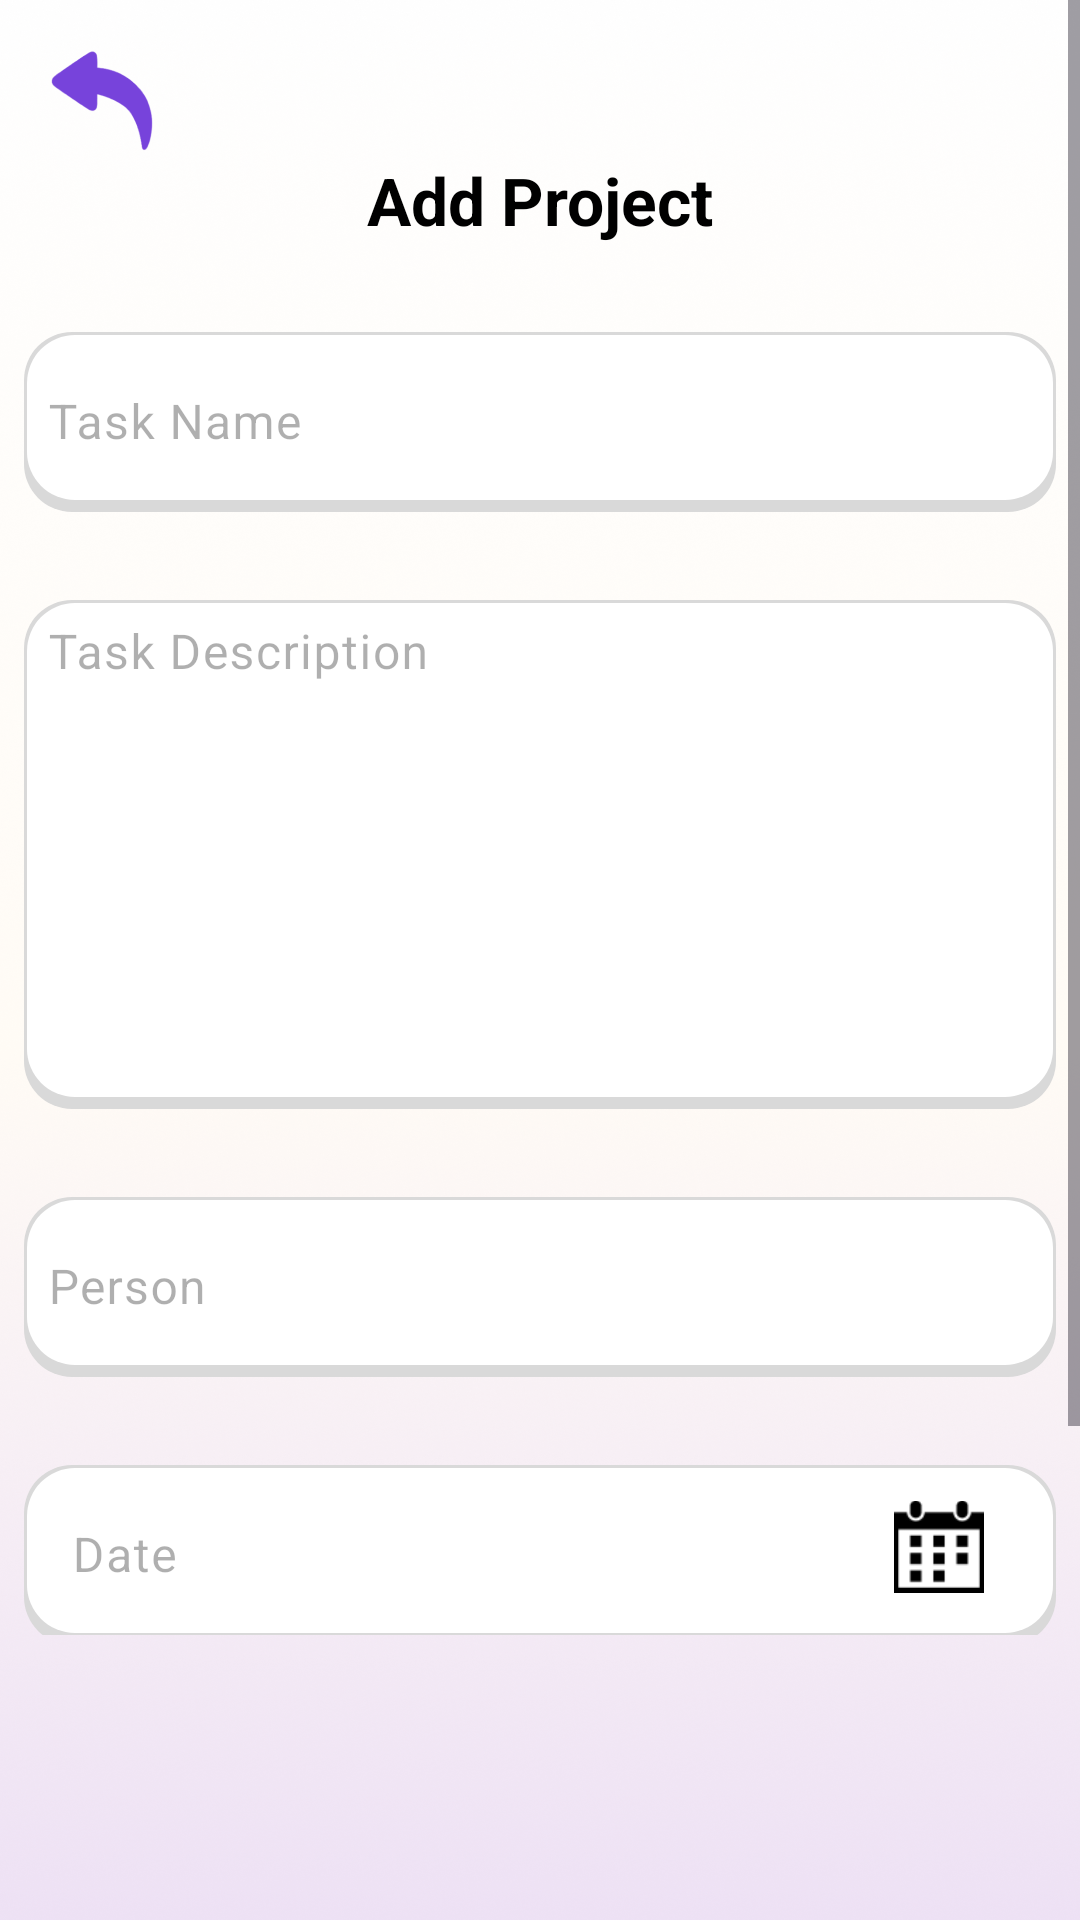

Reconstruct the res/layout file that produces this screen, plus the resources it refers to.
<!-- AndroidManifest.xml: application theme Theme.SyrixaProject -->
<!-- res/layout/fragment_add_project.xml -->
<?xml version="1.0" encoding="utf-8"?>
<androidx.constraintlayout.widget.ConstraintLayout xmlns:android="http://schemas.android.com/apk/res/android"
    xmlns:tools="http://schemas.android.com/tools"
    android:layout_width="match_parent"
    android:layout_height="match_parent"
    android:background="@drawable/ic_background"
    xmlns:app="http://schemas.android.com/apk/res-auto"
    tools:context=".ui.project.AddProjectFragment">

    <ScrollView
        android:id="@+id/scrollView"
        android:layout_width="match_parent"
        app:layout_constraintStart_toStartOf="parent"
        app:layout_constraintEnd_toEndOf="parent"
        app:layout_constraintTop_toTopOf="parent"
        app:layout_constraintBottom_toBottomOf="parent"
        android:paddingBottom="95dp"
        android:layout_height="0dp">

        <androidx.constraintlayout.widget.ConstraintLayout
            android:layout_width="match_parent"
            android:layout_height="wrap_content">

            <ImageView
                android:id="@+id/backBtn"
                android:layout_width="36dp"
                android:layout_height="36dp"
                app:layout_constraintStart_toStartOf="parent"
                app:layout_constraintTop_toTopOf="parent"
                android:src="@drawable/ic_back_button"
                android:layout_marginStart="16dp"
                android:layout_marginTop="16dp"
                />

            <TextView
                android:id="@+id/createGroupTV"
                android:layout_width="match_parent"
                android:layout_height="wrap_content"
                app:layout_constraintStart_toStartOf="parent"
                android:text="@string/add_project"
                android:gravity="center"
                android:textSize="22sp"
                android:textStyle="bold"
                android:textColor="@color/black"
                app:layout_constraintEnd_toEndOf="parent"
                app:layout_constraintTop_toBottomOf="@id/backBtn"
                />

            <com.google.android.material.textfield.TextInputLayout
                android:id="@+id/projectNameET"
                android:layout_width="match_parent"
                android:layout_height="wrap_content"
                android:hint="@string/task_name"
                app:hintEnabled="true"
                app:helperTextEnabled="false"
                android:textColorHint="#50000000"
                android:layout_marginStart="8dp"
                android:layout_marginEnd="8dp"
                android:layout_marginTop="24dp"
                app:layout_constraintTop_toBottomOf="@id/createGroupTV"
                app:layout_constraintStart_toStartOf="parent"
                app:layout_constraintEnd_toEndOf="parent"
                app:layout_goneMarginTop="24dp"
                app:counterEnabled="false">

                <com.google.android.material.textfield.TextInputEditText
                    android:id="@+id/projectNameText"
                    android:layout_width="match_parent"
                    android:layout_height="60dp"
                    android:inputType="text"
                    android:imeOptions="actionNext"
                    android:drawablePadding="16dp"
                    android:padding="8dp"
                    android:background="@drawable/bg_create_group"
                    />

            </com.google.android.material.textfield.TextInputLayout>


            <com.google.android.material.textfield.TextInputLayout
                android:id="@+id/taskDescET"
                android:layout_width="match_parent"
                android:layout_height="175dp"
                android:layout_marginTop="24dp"
                android:hint="@string/task_description"
                android:textColorHint="#50000000"
                app:counterEnabled="false"
                app:helperTextEnabled="false"
                app:hintEnabled="true"
                android:layout_marginStart="8dp"
                android:layout_marginEnd="8dp"
                app:layout_constraintStart_toStartOf="parent"
                app:layout_constraintEnd_toEndOf="parent"
                app:layout_constraintTop_toBottomOf="@id/projectNameET">

                <com.google.android.material.textfield.TextInputEditText
                    android:id="@+id/taskDescText"
                    android:layout_width="match_parent"
                    android:layout_height="match_parent"
                    android:background="@drawable/bg_create_group"
                    android:drawablePadding="16dp"
                    android:gravity="top|start"
                    android:imeOptions="actionNext"
                    android:inputType="textMultiLine"
                    android:minLines="1"
                    android:lines="7"
                    android:maxLines="15"
                    android:scrollbars="vertical"
                    android:padding="8dp" />

            </com.google.android.material.textfield.TextInputLayout>

            <com.google.android.material.textfield.TextInputLayout
                android:id="@+id/projectPersonET"
                android:layout_width="match_parent"
                android:layout_height="wrap_content"
                android:hint="@string/person"
                app:hintEnabled="true"
                app:helperTextEnabled="false"
                android:textColorHint="#50000000"
                android:layout_marginStart="8dp"
                android:layout_marginEnd="8dp"
                android:layout_marginTop="24dp"
                app:layout_constraintStart_toStartOf="parent"
                app:layout_constraintEnd_toEndOf="parent"
                app:layout_constraintTop_toBottomOf="@id/taskDescET"
                app:counterEnabled="false">

                <com.google.android.material.textfield.TextInputEditText
                    android:id="@+id/projectPersonText"
                    android:layout_width="match_parent"
                    android:layout_height="60dp"
                    android:inputType="text"
                    android:imeOptions="actionNext"
                    android:drawablePadding="16dp"
                    android:padding="8dp"
                    android:background="@drawable/bg_create_group"
                    />

            </com.google.android.material.textfield.TextInputLayout>

            <com.google.android.material.textfield.TextInputLayout
                android:id="@+id/projectDateET"
                android:layout_width="match_parent"
                android:layout_height="wrap_content"
                android:hint="@string/date"
                app:hintEnabled="true"
                app:helperTextEnabled="false"
                android:textColorHint="#50000000"
                android:layout_marginStart="8dp"
                android:layout_marginEnd="8dp"
                android:layout_marginTop="24dp"
                app:layout_constraintStart_toStartOf="parent"
                app:layout_constraintEnd_toEndOf="parent"
                app:layout_constraintTop_toBottomOf="@id/projectPersonET"
                app:counterEnabled="false">

                <com.google.android.material.textfield.TextInputEditText
                    android:id="@+id/projectDateText"
                    android:layout_width="match_parent"
                    android:layout_height="60dp"
                    android:inputType="text"
                    android:imeOptions="actionNext"
                    android:drawablePadding="16dp"
                    android:background="@drawable/bg_create_group"
                    />

            </com.google.android.material.textfield.TextInputLayout>

            <ImageView
                android:layout_width="30dp"
                android:layout_height="wrap_content"
                android:src="@drawable/ic_date"
                android:layout_marginEnd="24dp"
                app:layout_constraintBottom_toBottomOf="@id/projectDateET"
                app:layout_constraintTop_toTopOf="@id/projectDateET"
                app:layout_constraintEnd_toEndOf="@+id/projectDateET" />

            <com.google.android.material.textfield.TextInputLayout
                android:id="@+id/projectFileET"
                android:layout_width="match_parent"
                android:layout_height="wrap_content"
                android:hint="@string/file"
                app:hintEnabled="true"
                app:helperTextEnabled="false"
                android:textColorHint="#50000000"
                android:layout_marginStart="8dp"
                android:layout_marginEnd="8dp"
                android:layout_marginTop="24dp"
                app:layout_constraintStart_toStartOf="parent"
                app:layout_constraintEnd_toEndOf="parent"
                app:layout_constraintTop_toBottomOf="@id/projectDateET"
                app:counterEnabled="false">

                <com.google.android.material.textfield.TextInputEditText
                    android:id="@+id/projectFileText"
                    android:layout_width="match_parent"
                    android:layout_height="60dp"
                    android:inputType="text"
                    android:imeOptions="actionNext"
                    android:drawablePadding="16dp"
                    android:background="@drawable/bg_create_group"
                    />

            </com.google.android.material.textfield.TextInputLayout>

            <Button
                android:id="@+id/createBtn"
                android:layout_width="match_parent"
                android:layout_height="51dp"
                android:layout_marginStart="45dp"
                android:layout_marginTop="45dp"
                android:layout_marginEnd="45dp"
                android:background="@drawable/purple_container_15"
                android:backgroundTint="@color/customPurple"
                android:text="@string/create_task"
                android:textColor="@color/white"
                app:layout_constraintEnd_toEndOf="parent"
                app:layout_constraintStart_toStartOf="parent"
                app:layout_constraintTop_toBottomOf="@+id/projectFileET" />

        </androidx.constraintlayout.widget.ConstraintLayout>

    </ScrollView>



</androidx.constraintlayout.widget.ConstraintLayout>
<!-- resources referenced by this layout -->
<resources>
  <color name="black">#FF000000</color>
  <color name="customPurple">#7743DB</color>
  <color name="white">#FFFFFFFF</color>
  <!-- drawable bg_create_group (drawable) -->
  <?xml version="1.0" encoding="utf-8"?>
  <layer-list xmlns:android="http://schemas.android.com/apk/res/android">
  
      
      <item>
          <shape  android:shape="rectangle">
  
              <solid android:color="#D9D9D9" />
              <corners android:radius="16dp" />
  
          </shape>
      </item>
  
      
      <item android:bottom="4dp" android:top="1dp" android:start="1dp" android:end="1dp">
  
          <shape  android:shape="rectangle">
  
              <solid android:color="@color/white" />
              <corners android:radius="16dp" />
  
  
          </shape>
  
      </item>
  
  
  </layer-list>
  <!-- drawable ic_back_button: png bitmap (drawable, 3717 bytes) -->
  <!-- drawable ic_background: png bitmap (drawable, 443954 bytes) -->
  <!-- drawable ic_date: png bitmap (drawable, 1758 bytes) -->
  <!-- drawable purple_container_15 (drawable) -->
  <?xml version="1.0" encoding="UTF-8"?>
  <shape xmlns:android="http://schemas.android.com/apk/res/android" android:id="@+id/listview_background_shape">
      <stroke android:width="2dp" android:color="@color/customPurple" />
      <padding android:left="2dp"
          android:top="2dp"
          android:right="2dp"
          android:bottom="2dp" />
      <corners android:radius="15dp" />
      <solid android:color="@color/customPurple" />
  </shape>
  <string name="add_project">Add Project</string>
  <string name="create_task">Create Task</string>
  <string name="date">Date</string>
  <string name="file">File</string>
  <string name="person">Person</string>
  <string name="task_description">Task Description</string>
  <string name="task_name">Task Name</string>
  <style name="Theme.SyrixaProject" parent="Base.Theme.SyrixaProject" />
  <style name="Base.Theme.SyrixaProject" parent="Theme.Material3.DayNight.NoActionBar">
          
           <item name="colorPrimary">@color/Purple40</item>
          <item name="colorSecondary">@color/PurpleGrey40</item>
          <item name="colorTertiary">@color/Pink40</item>
  
      </style>
  <color name="Purple40">#FF6650A4</color>
  <color name="PurpleGrey40">#FF625B71</color>
  <color name="Pink40">#FF7D5260</color>
</resources>
